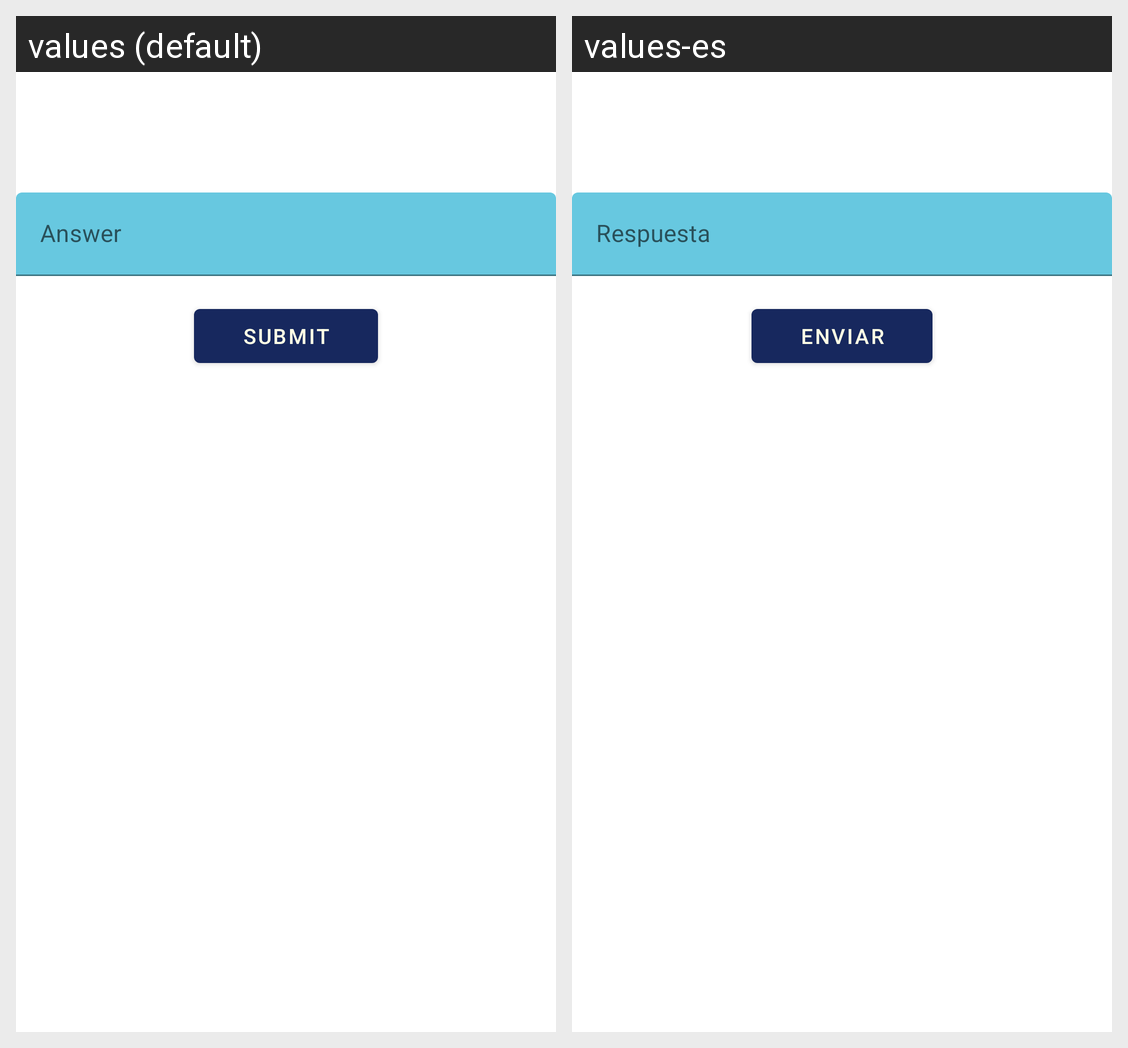

Strings drawn on this Android screen and how each of the app's shown locales translates them:
Android screen res/layout/fragment_pokequiz.xml rendered under 2 locales, left to right: values (default), values-es. Device: Nexus 5 (rendered at 1080×1920; each locale shown at half size, 540×960, under a caption strip naming it); theme Theme.PokeArcade.
Strings drawn on this screen, with the default value and each locale's value (text and hints the layout hard-codes, and strings that could not be matched under every locale, appear in the picture but are not listed):

answer
  values: Answer
  values-es: Respuesta

submit
  values: Submit
  values-es: Enviar
